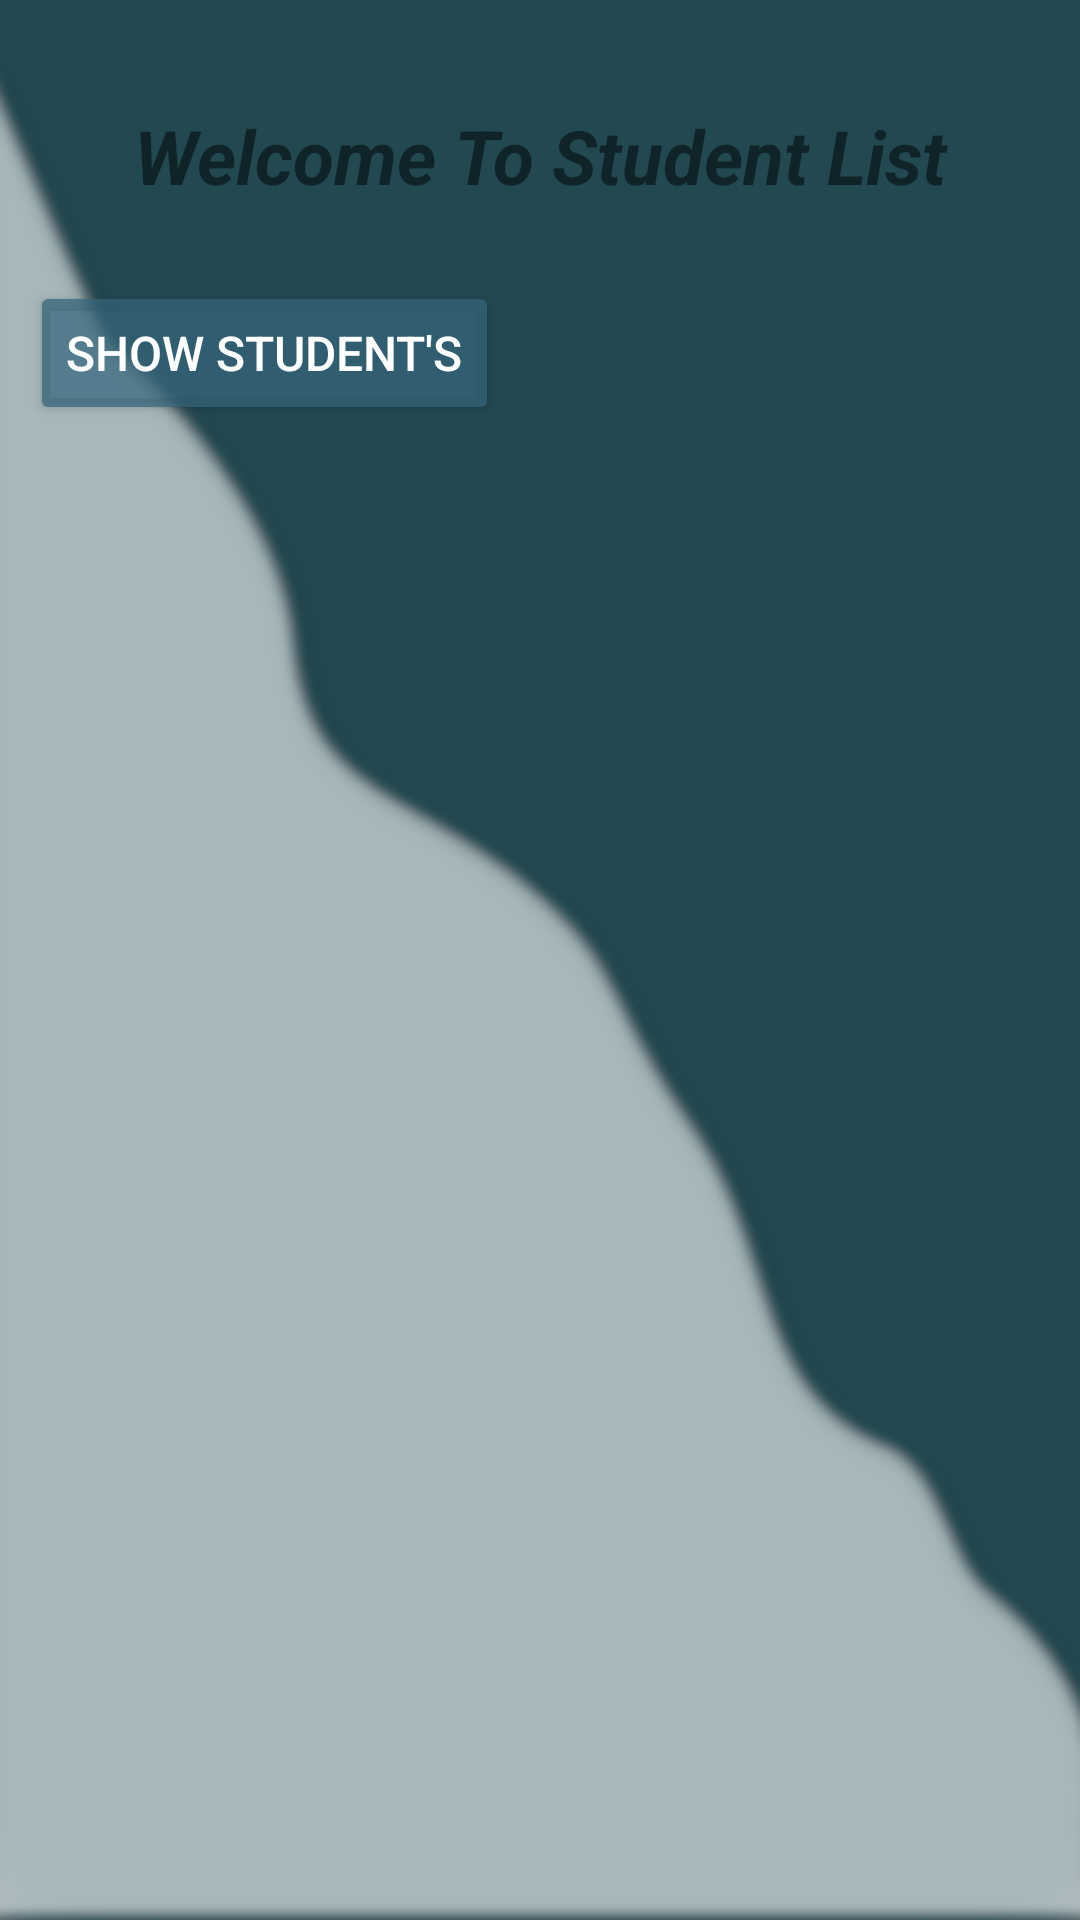

The Android layout XML behind this screen, and the referenced resources:
<!-- AndroidManifest.xml: application theme Theme.AppProjectSQLite -->
<!-- res/layout/activity_main.xml -->
<?xml version="1.0" encoding="utf-8"?>
<LinearLayout xmlns:android="http://schemas.android.com/apk/res/android"
    xmlns:app="http://schemas.android.com/apk/res-auto"
    xmlns:tools="http://schemas.android.com/tools"
    android:layout_width="match_parent"
    android:layout_height="match_parent"
    android:orientation="vertical"
    android:background="@drawable/galaxy_2"
    tools:context=".MainActivity">

    <LinearLayout
        android:layout_width="match_parent"
        android:layout_height="match_parent"
        android:orientation="vertical"
        android:padding="10dp">

    <TextView
        android:layout_width="match_parent"
        android:layout_height="wrap_content"
        android:text="Welcome To Student List"
        android:textSize="25sp"
        android:textColor="#B70A151A"
        android:textStyle="bold|italic"
        android:padding="15dp"
        android:gravity="center"
        android:layout_marginTop="10dp"/>

    <Button
        android:id="@+id/btnShow"
        android:layout_width="wrap_content"
        android:layout_height="wrap_content"
        android:text="Show Student's"
        android:textColor="@color/white"
        android:textSize="16sp"
        android:layout_gravity="start"
        android:layout_marginTop="10dp"
        android:backgroundTint="#B736667C" />

    <androidx.cardview.widget.CardView
        android:id="@+id/topicsCard"
        android:layout_width="match_parent"
        android:layout_height="wrap_content"
        android:layout_marginTop="10dp"
        app:cardUseCompatPadding="true"
        app:contentPadding="10dp"
        app:cardElevation="8dp"
        app:cardCornerRadius="15dp"
        android:backgroundTint="#d5e9f2"
        android:visibility="invisible">

        <TextView
            android:layout_width="wrap_content"
            android:layout_height="wrap_content"
            android:text="Name"
            android:textColor="@color/black"
            android:layout_gravity="start"/>

        <TextView
            android:layout_width="wrap_content"
            android:layout_height="wrap_content"
            android:text="Address"
            android:textColor="@color/black"
            android:layout_gravity="center"/>

        <TextView
            android:layout_width="wrap_content"
            android:layout_height="wrap_content"
            android:text="Average"
            android:textColor="@color/black"
            android:layout_gravity="end"/>
    </androidx.cardview.widget.CardView>

    <androidx.recyclerview.widget.RecyclerView
        android:id="@+id/recycler"
        android:layout_width="match_parent"
        android:layout_height="match_parent"
        android:layout_margin="15px"/>
    </LinearLayout>
</LinearLayout>
<!-- resources referenced by this layout -->
<resources>
  <color name="black">#FF000000</color>
  <color name="white">#FFFFFFFF</color>
  <!-- drawable galaxy_2: png bitmap (drawable, 64110 bytes) -->
  <style name="Theme.AppProjectSQLite" parent="Theme.MaterialComponents.DayNight.DarkActionBar">
          
          <item name="colorPrimary">#B736667C</item>
          <item name="colorPrimaryVariant">#B722556C</item>
          <item name="colorOnPrimary">@color/white</item>
          
          <item name="colorSecondary">@color/teal_200</item>
          <item name="colorSecondaryVariant">@color/teal_700</item>
          <item name="colorOnSecondary">@color/black</item>
          
          <item name="android:statusBarColor" tools:targetApi="l">?attr/colorPrimaryVariant</item>
          
      </style>
  <color name="teal_200">#FF03DAC5</color>
  <color name="teal_700">#FF018786</color>
</resources>
